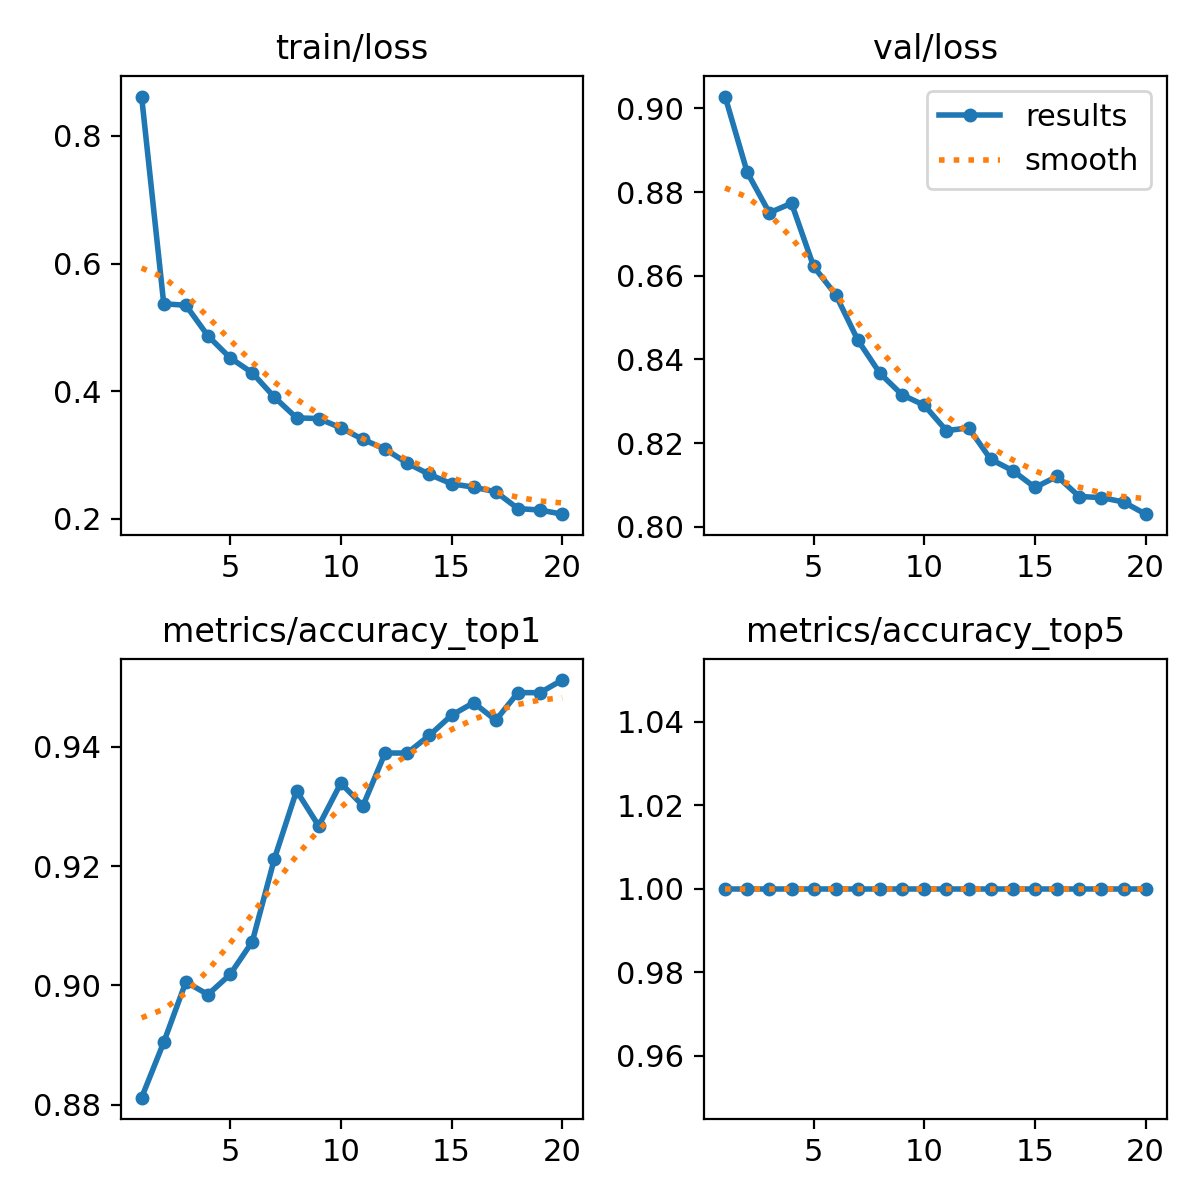

The data file committed next to this chart (first rows):
epoch, time, train/loss, metrics/accuracy_top1, metrics/accuracy_top5, val/loss, lr/pg0, lr/pg1, lr/pg2
1, 489.8, 0.8618, 0.8812, 1, 0.9028, 0.0002376, 0.0002376, 0.0002376
2, 965.1, 0.537, 0.8905, 1, 0.8847, 0.0004521, 0.0004521, 0.0004521
3, 1442, 0.5346, 0.9006, 1, 0.875, 0.000643, 0.000643, 0.000643
4, 1932, 0.4866, 0.8985, 1, 0.8773, 0.000608, 0.000608, 0.000608
5, 2413, 0.4523, 0.9019, 1, 0.8622, 0.0005726, 0.0005726, 0.0005726
6, 2893, 0.4288, 0.9073, 1, 0.8554, 0.0005373, 0.0005373, 0.0005373
7, 3372, 0.3906, 0.9212, 1, 0.8446, 0.0005019, 0.0005019, 0.0005019
8, 3851, 0.3582, 0.9326, 1, 0.8367, 0.0004666, 0.0004666, 0.0004666
9, 4328, 0.3571, 0.9267, 1, 0.8315, 0.0004313, 0.0004313, 0.0004313
10, 4804, 0.3426, 0.9339, 1, 0.829, 0.0003959, 0.0003959, 0.0003959
11, 5277, 0.3244, 0.9301, 1, 0.823, 0.0003606, 0.0003606, 0.0003606
12, 5751, 0.3092, 0.9389, 1, 0.8236, 0.0003252, 0.0003252, 0.0003252
13, 6225, 0.2873, 0.9389, 1, 0.8161, 0.0002899, 0.0002899, 0.0002899
14, 6699, 0.2696, 0.9419, 1, 0.8134, 0.0002545, 0.0002545, 0.0002545
15, 7171, 0.2549, 0.9452, 1, 0.8094, 0.0002192, 0.0002192, 0.0002192
16, 7642, 0.2495, 0.9474, 1, 0.8121, 0.0001839, 0.0001839, 0.0001839
17, 8113, 0.2424, 0.9444, 1, 0.8072, 0.0001485, 0.0001485, 0.0001485
18, 8583, 0.216, 0.949, 1, 0.807, 0.0001132, 0.0001132, 0.0001132
19, 9053, 0.2138, 0.949, 1, 0.8059, 7.7826e-05, 7.7826e-05, 7.7826e-05
20, 9524, 0.2073, 0.9511, 1, 0.803, 4.2483e-05, 4.2483e-05, 4.2483e-05
